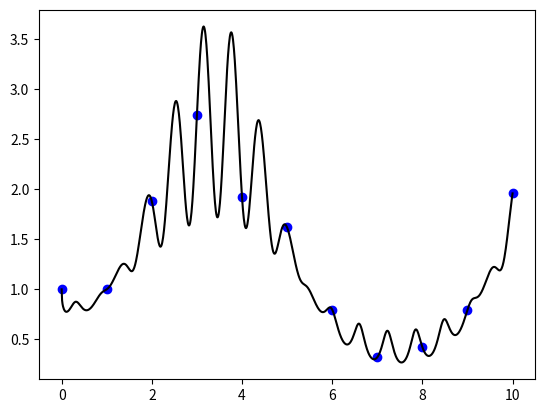

Generate this figure with matplotlib:
# Updated for NumPy 2.0 and SciPy 1.14, July 31, 2024.

import numpy as np
import scipy.integrate
import scipy.optimize
import scipy.interpolate
import matplotlib.pyplot as plt

# Numpy has its own random number generators.

rng = np.random.default_rng()

# Ordinary Python list for comparison of operations.
a_p = [42, 99, 17, 0, -1]

# Numpy arrays can be created in many ways.
a_n = np.array(a_p, dtype=np.int16)
b_n = np.arange(-5, 6) ** 2
c_n = rng.poisson(5, 15)

print(f"a_n is {a_n} with shape {a_n.shape}.")
print(f"b_n is {b_n} with shape {b_n.shape}.")
print(f"c_n is {c_n} with shape {c_n.shape}.")
print(f"Mean, median, and variance of c_n are {np.mean(c_n)}, {np.median(c_n)} and {np.var(c_n)}.")

# Numpy arrays can be reshaped, and they still have the same elements.

c_n.shape = (3, 5)
print(f"After changing shape, c_n now equals {c_n}.")
print(f"Mean, median, and variance of c_n are {np.mean(c_n)}, {np.median(c_n)} and {np.var(c_n)}.")

# Numpy array arithmetic is always elementwise.

print(f"a_n + a_n equals {a_n + a_n}.")
print(f"a_p + a_p equals {a_p + a_p}.")
print(f"a_n * 3 equals {a_n * 3}.")
print(f"a_p * 3 equals {a_p * 3}.\n")

# Python list elementwise addition can be done with comprehension and zip.

print(f"a_p + a_p done elementwise equals {[x + y for (x, y) in zip(a_p, a_p)]}.\n")

# Slicing a Numpy array creates a view that shares the underlying data.

d_n = a_n[:3]
d_n[0] = 33
print(f"a_n is {a_n} with shape {a_n.shape}.")
print(f"d_n is {d_n} with shape {d_n.shape}.")

# If you want the data to be separate, you must use method .copy()

e_n = a_n[:3].copy()
e_n[0] = 123
print(f"a_n is {a_n} with shape {a_n.shape}.")
print(f"e_n is {e_n} with shape {e_n.shape}.\n")

# Numpy arrays allow "fancy indexing" with vector of truth values, akin
# to the standard library Python function itertools.compress.

idx = c_n > 5  # Produces a truth-valued array
print(f"Elements of c_n greater than 5 are {c_n[idx]}.")

# An array with floating point values.

f_n = np.linspace(0, np.pi, 20)
print(f"f_n is {f_n} with type {f_n.dtype}.")

# Universal functions are automatically vectorized over the array, so that
# you don't need to write a loop to apply them to every element.

f_n = np.sin(f_n)
print(f"After taking sine, f_n is {f_n} with type {f_n.dtype}.\n")


# Next, we will demonstrate a bit of scipy. Let's define a black box function
# that we will use in integration, optimization and interpolation.

def f(x):
    return np.float_power((np.e + np.cos(10*x)), np.sin(x - np.sqrt(x)))


# Integration of arbitrary black box function.
y = scipy.integrate.quad(f, 0, 10)
print(f"Quadratic numeral integral of f from 0 to 10 equals {y}.")

# Sometimes we only have some sample points.
xs = np.linspace(0, 10, 11) # A good value to create a ruler.
ys = f(xs)  # Ufuncs are vectorized over the entire vector.
y = scipy.integrate.simpson(ys, xs)
print(f"Simpson sample point integral of f from 0 to 10 equals {y}.")

# Finding the minimum of the given black box function.
x_min = scipy.optimize.minimize_scalar(f, bounds=[-5, 5])
print(f"In [-5, 5], f is minimized at {x_min.x}, where it equals {f(x_min.x)}.")

# Last, some interpolation of values from the known sample points.
cubic_spline = scipy.interpolate.CubicSpline(xs, ys)
print(f"Cubic spline says that f(5.5) = {cubic_spline(5.5)}.")
akima = scipy.interpolate.Akima1DInterpolator(xs, ys)
print(f"Akima interpolator says that f(5.5) = {akima(5.5)}.")
print(f"The exact value of f(5.5) = {f(5.5)}.")

# Finish up with flourish with some Matplotlib plotting.
xxs = np.linspace(0, 10, 1001)
plt.figure()
# This is all just straight up Matlab.
plt.plot(xs, f(xs), 'bo', xxs, f(xxs), 'k')
plt.show()
